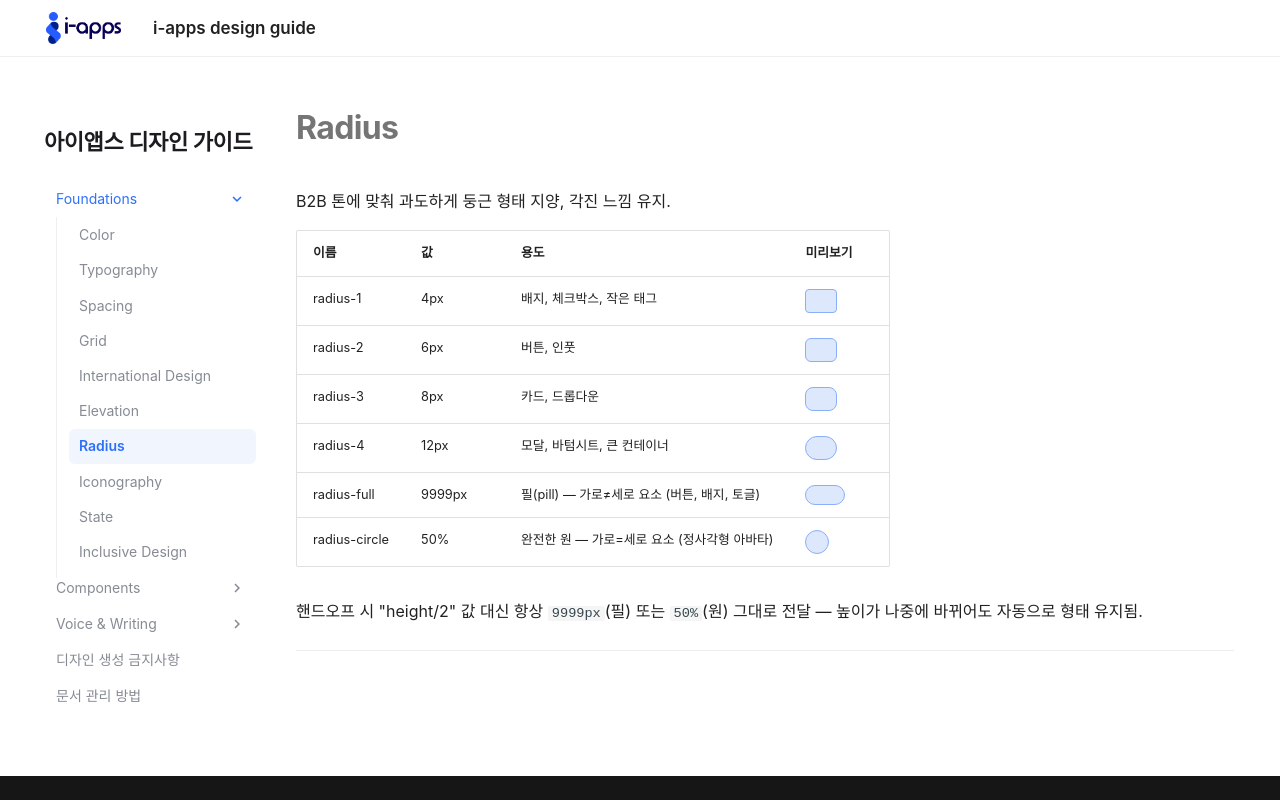

repository: hyunji78/iapps-design-guide · page: radius/index.html · generator: mkdocs

# Radius

B2B 톤에 맞춰 과도하게 둥근 형태 지양, 각진 느낌 유지.

| 이름 | 값 | 용도 | 미리보기 |
|---|---|---|---|
| radius-1 | 4px | 배지, 체크박스, 작은 태그 | <span class="mini-radius" style="width:32px;height:24px;border-radius:4px;"></span> |
| radius-2 | 6px | 버튼, 인풋 | <span class="mini-radius" style="width:32px;height:24px;border-radius:6px;"></span> |
| radius-3 | 8px | 카드, 드롭다운 | <span class="mini-radius" style="width:32px;height:24px;border-radius:8px;"></span> |
| radius-4 | 12px | 모달, 바텀시트, 큰 컨테이너 | <span class="mini-radius" style="width:32px;height:24px;border-radius:12px;"></span> |
| radius-full | 9999px | 필(pill) — 가로≠세로 요소 (버튼, 배지, 토글) | <span class="mini-radius" style="width:40px;height:20px;border-radius:9999px;"></span> |
| radius-circle | 50% | 완전한 원 — 가로=세로 요소 (정사각형 아바타) | <span class="mini-radius" style="width:24px;height:24px;border-radius:50%;"></span> |

핸드오프 시 "height/2" 값 대신 항상 `9999px`(필) 또는 `50%`(원) 그대로 전달 — 높이가 나중에 바뀌어도 자동으로 형태 유지됨.

---
